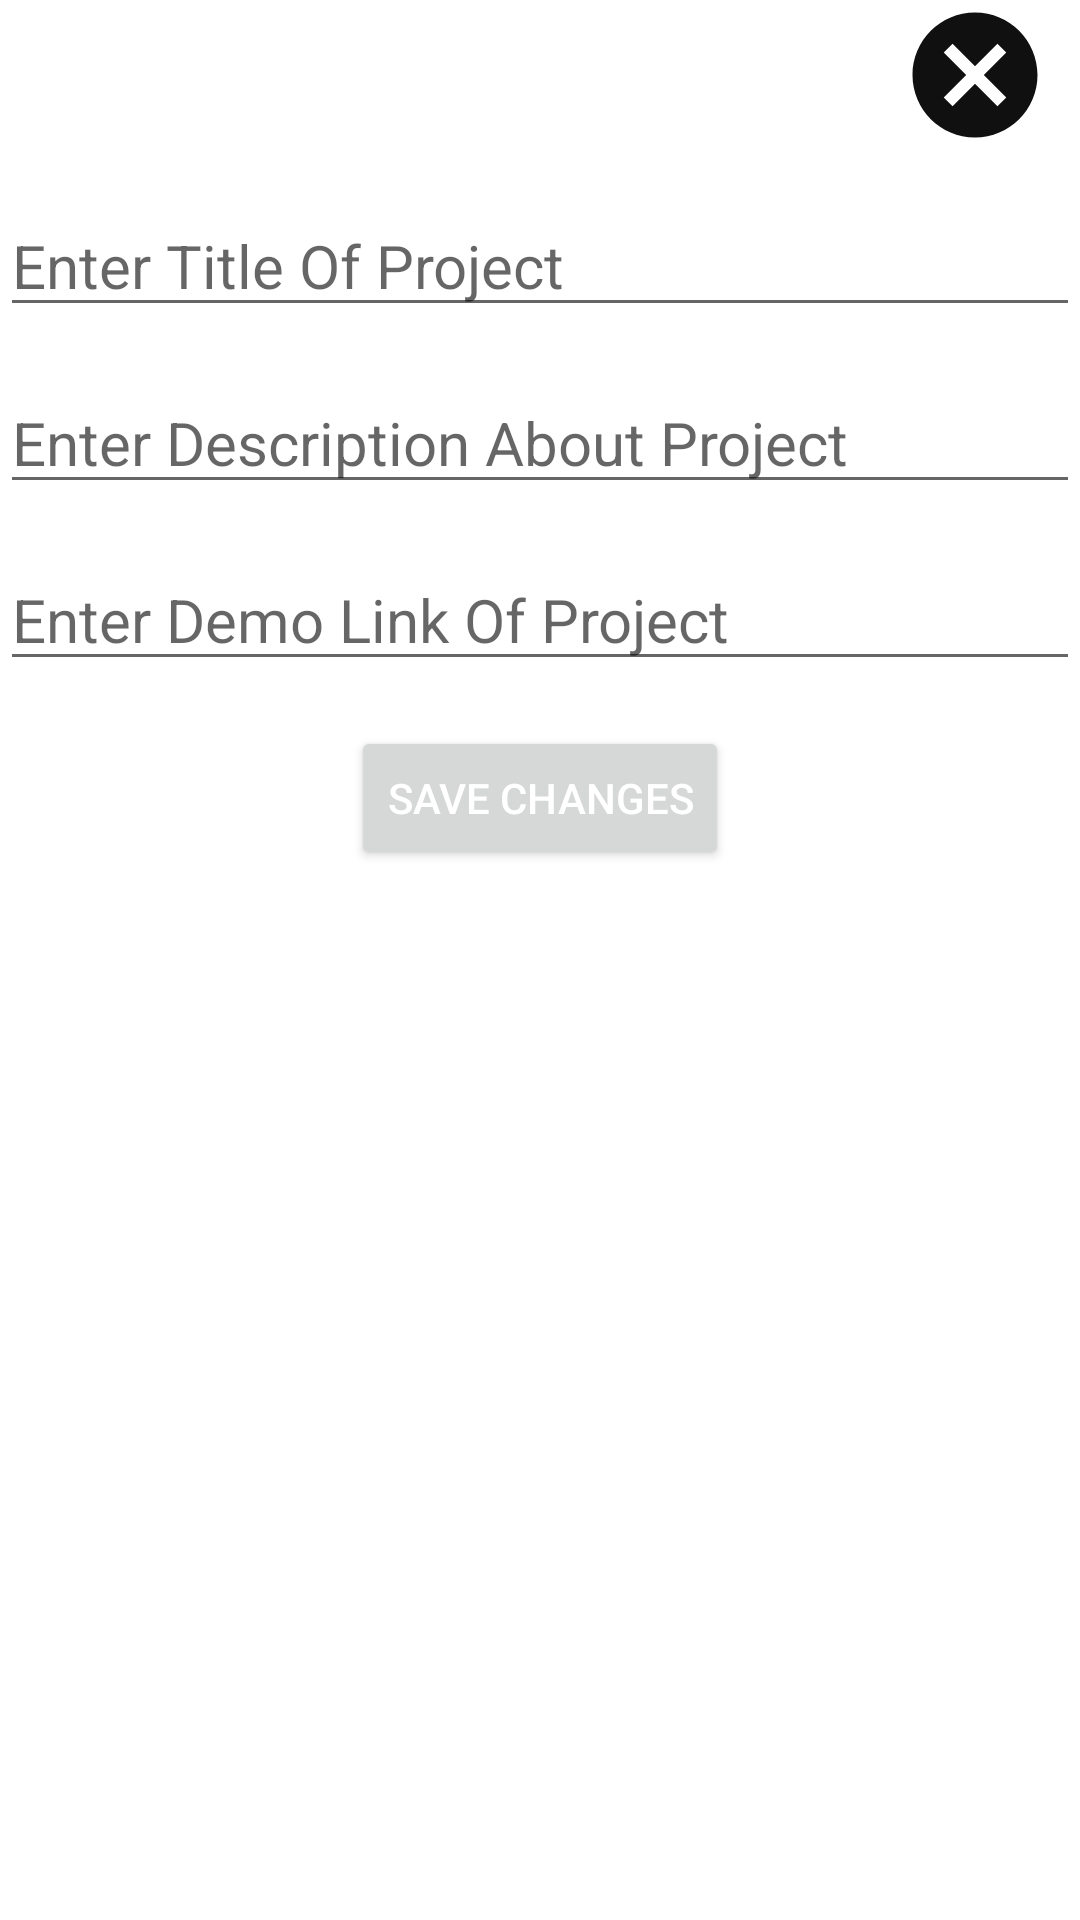

Write the Android layout XML for this screen, with the resource values it uses.
<!-- AndroidManifest.xml: application theme Theme.MyPortfolio -->
<!-- res/layout/projects_dialog.xml -->
<?xml version="1.0" encoding="utf-8"?>
<RelativeLayout xmlns:android="http://schemas.android.com/apk/res/android"
    android:layout_width="match_parent"
    android:layout_height="wrap_content"
    xmlns:app="http://schemas.android.com/apk/res-auto">
    <ImageButton
        android:id="@+id/cancel"
        android:layout_width="wrap_content"
        android:layout_height="wrap_content"
        android:src="@drawable/baseline_cancel_24"
        android:background="@color/white"
        android:layout_alignParentRight="true"
        android:layout_marginRight="10dp"/>
    <EditText
        android:id="@+id/pTitle"
        android:layout_width="match_parent"
        android:layout_height="wrap_content"
        android:hint="Enter Title Of Project"
        android:textSize="20sp"
        android:layout_marginTop="15dp"
        android:layout_below="@+id/cancel"/>
    <EditText
        android:id="@+id/pDescription"
        android:layout_width="match_parent"
        android:layout_height="wrap_content"
        android:hint="Enter Description About Project"
        android:textSize="20sp"
        android:layout_marginTop="15dp"
        android:layout_below="@+id/pTitle"/>
    <EditText
        android:id="@+id/pDemoLink"
        android:layout_width="match_parent"
        android:layout_height="wrap_content"
        android:hint="Enter Demo Link Of Project"
        android:textSize="20sp"
        android:layout_marginTop="15dp"
        android:layout_below="@+id/pDescription"/>
    <Button
        android:id="@+id/save"
        android:layout_width="wrap_content"
        android:layout_height="wrap_content"
        android:text="Save Changes"
        android:textColor="@color/white"
        android:layout_marginTop="15dp"
        android:layout_below="@+id/pDemoLink"
        android:layout_centerHorizontal="true"/>

</RelativeLayout>
<!-- resources referenced by this layout -->
<resources>
  <!-- drawable baseline_cancel_24 (drawable) -->
  <vector android:alpha="0.94" android:height="50dp"
      android:tint="#000000" android:viewportHeight="24"
      android:viewportWidth="24" android:width="50dp" xmlns:android="http://schemas.android.com/apk/res/android">
      <path android:fillColor="@android:color/white" android:pathData="M12,2C6.47,2 2,6.47 2,12s4.47,10 10,10 10,-4.47 10,-10S17.53,2 12,2zM17,15.59L15.59,17 12,13.41 8.41,17 7,15.59 10.59,12 7,8.41 8.41,7 12,10.59 15.59,7 17,8.41 13.41,12 17,15.59z"/>
  </vector>
  <style name="Theme.MyPortfolio" parent="Theme.MaterialComponents.DayNight.NoActionBar">
          
          <item name="colorPrimary">@color/purple_500</item>
          <item name="colorPrimaryVariant">@color/purple_700</item>
          <item name="colorOnPrimary">@color/black</item>
          
          <item name="colorSecondary">@color/teal_200</item>
          <item name="colorSecondaryVariant">@color/teal_700</item>
          <item name="colorOnSecondary">@color/black</item>
          
          <item name="android:statusBarColor" tools:targetApi="l">?attr/colorPrimaryVariant</item>
  
          
          <item name="actionOverflowButtonStyle">@style/ThreeDotsColor</item>
      </style>
  <style name="ThreeDotsColor" parent="android:style/Widget.Holo.ActionButton.Overflow">
          <item name="tint">#FFFFFF</item>
      </style>
  <!-- not gathered from this repository: default colours our renderer supplied (Android Studio template values) -->
  <color name="purple_500">#FF6200EE</color>
  <color name="purple_700">#FF3700B3</color>
  <color name="teal_200">#FF03DAC5</color>
  <color name="teal_700">#FF018786</color>
  <color name="black">#FF000000</color>
  <color name="white">#FFFFFFFF</color>
</resources>
